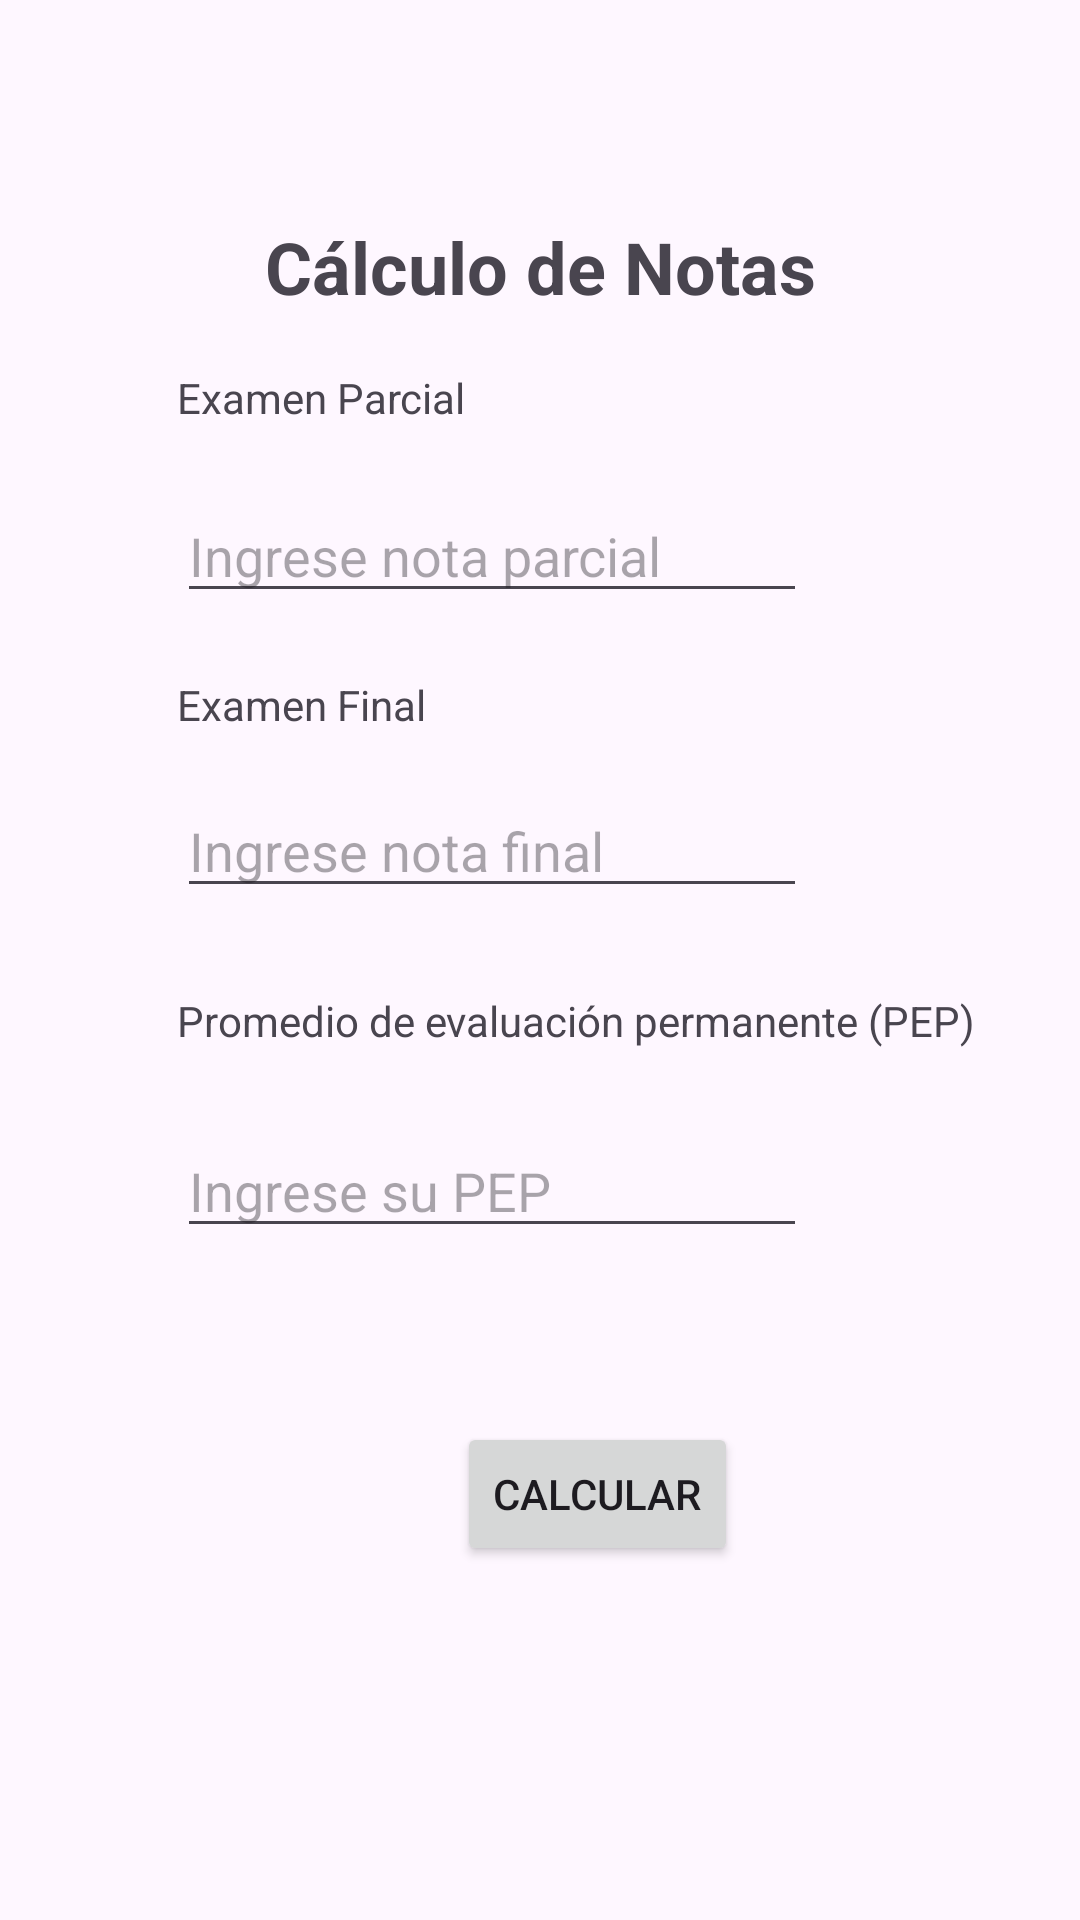

Produce the Android XML layout that renders to this screen, including the resource entries it uses.
<!-- AndroidManifest.xml: application theme Theme.PC_1 -->
<!-- res/layout/activity_main.xml -->
<?xml version="1.0" encoding="utf-8"?>
<androidx.constraintlayout.widget.ConstraintLayout xmlns:android="http://schemas.android.com/apk/res/android"
    xmlns:app="http://schemas.android.com/apk/res-auto"
    xmlns:tools="http://schemas.android.com/tools"
    android:id="@+id/main"
    android:layout_width="match_parent"
    android:layout_height="match_parent"
    tools:context=".MainActivity">

    <TextView
        android:id="@+id/textView"
        android:layout_width="wrap_content"
        android:layout_height="wrap_content"
        android:layout_marginBottom="18dp"
        android:text="Cálculo de Notas"
        android:textSize="24sp"
        android:textStyle="bold"
        app:layout_constraintBottom_toTopOf="@+id/textView2"
        app:layout_constraintEnd_toEndOf="parent"
        app:layout_constraintStart_toStartOf="parent" />

    <TextView
        android:id="@+id/textView2"
        android:layout_width="wrap_content"
        android:layout_height="wrap_content"
        android:layout_marginStart="59dp"
        android:layout_marginTop="123dp"
        android:text="Examen Parcial"
        app:layout_constraintStart_toStartOf="parent"
        app:layout_constraintTop_toTopOf="parent" />

    <TextView
        android:id="@+id/textView3"
        android:layout_width="wrap_content"
        android:layout_height="wrap_content"
        android:layout_marginTop="21dp"
        android:text="Examen Final"
        app:layout_constraintStart_toStartOf="@+id/txtParcial"
        app:layout_constraintTop_toBottomOf="@+id/txtParcial" />

    <TextView
        android:id="@+id/textView4"
        android:layout_width="wrap_content"
        android:layout_height="wrap_content"
        android:layout_marginTop="28dp"
        android:text="Promedio de evaluación permanente (PEP)"
        app:layout_constraintStart_toStartOf="@+id/txtFinal"
        app:layout_constraintTop_toBottomOf="@+id/txtFinal" />

    <EditText
        android:id="@+id/txtParcial"
        android:layout_width="wrap_content"
        android:layout_height="wrap_content"
        android:layout_marginTop="21dp"
        android:ems="10"
        android:hint="Ingrese nota parcial"
        android:inputType="text"
        app:layout_constraintStart_toStartOf="@+id/textView2"
        app:layout_constraintTop_toBottomOf="@+id/textView2" />

    <EditText
        android:id="@+id/txtFinal"
        android:layout_width="wrap_content"
        android:layout_height="wrap_content"
        android:layout_marginTop="17dp"
        android:ems="10"
        android:hint="Ingrese nota final"
        android:inputType="text"
        app:layout_constraintStart_toStartOf="@+id/textView3"
        app:layout_constraintTop_toBottomOf="@+id/textView3" />

    <EditText
        android:id="@+id/txtPep"
        android:layout_width="wrap_content"
        android:layout_height="wrap_content"
        android:layout_marginTop="25dp"
        android:ems="10"
        android:hint="Ingrese su PEP"
        android:inputType="text"
        app:layout_constraintStart_toStartOf="@+id/textView4"
        app:layout_constraintTop_toBottomOf="@+id/textView4" />

    <Button
        android:id="@+id/btCalcular"
        android:layout_width="wrap_content"
        android:layout_height="wrap_content"
        android:layout_marginTop="58dp"
        android:layout_marginEnd="23dp"
        android:text="Calcular"
        app:layout_constraintEnd_toEndOf="@+id/txtPep"
        app:layout_constraintTop_toBottomOf="@+id/txtPep" />

</androidx.constraintlayout.widget.ConstraintLayout>
<!-- resources referenced by this layout -->
<resources>
  <style name="Theme.PC_1" parent="Base.Theme.PC_1" />
  <style name="Base.Theme.PC_1" parent="Theme.Material3.DayNight.NoActionBar">
          
          
      </style>
</resources>
